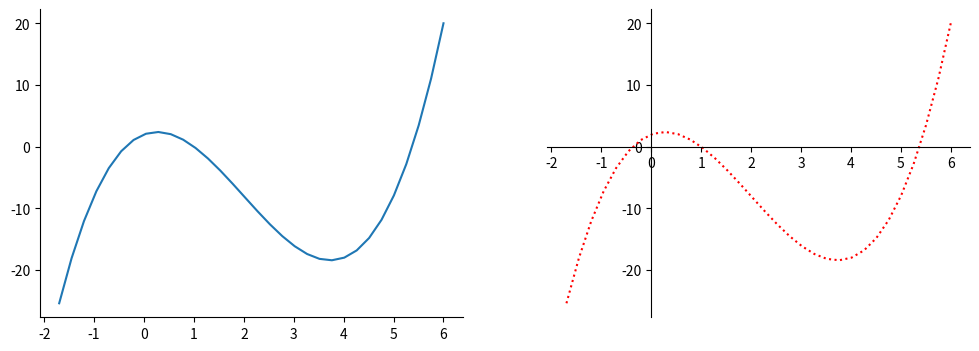

Reproduce this figure in Python.
# ch11_18.py, 設定座標軸的顯示位置
import numpy as np
import matplotlib.pyplot as plt
x = np.linspace(-1.7, 6, 32)
y = x**3 - 6*x**2 + 3*x + 2

fig, ax = plt.subplots(1, 2, figsize = (12, 4))
ax[0].plot(x,y)
ax[0].spines['right'].set_visible(False)    # 設右邊軸線不可見 
ax[0].spines['top'].set_visible(False)      # 設上面軸線不可見 

ax[1].plot(x,y,'r:')
ax[1].spines['right'].set_visible(False)
ax[1].spines['top'].set_visible(False)
ax[1].spines['bottom'].set_position(('data', 0)) # 下面軸線的位置
ax[1].spines['left'].set_position(('data', 0))  	 # 左邊軸線的位置
plt.show()
